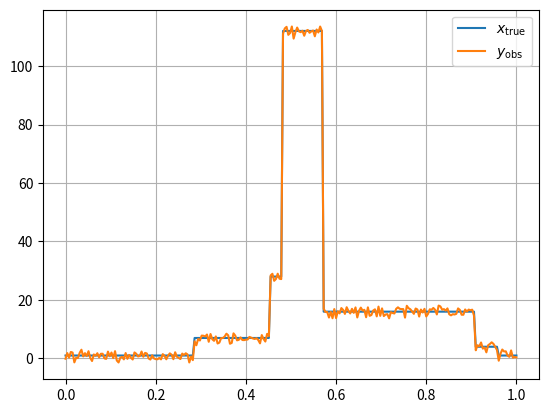

Python code for this plot:
import numpy as np
import random as rnd
import matplotlib.pyplot as plt
import math

def get_denoise_data1D( n ):

    # generate random data
    x_true = np.ones( n )
    for i in range(3):
        # draw random sample from
        j2 = rnd.sample( range(0,n), 1 )[0]
        j1 = math.ceil(j2/2)

        k = rnd.sample( range(0,10), 1 )[0]

        x_true[ j1 : j2 ] = (k+1)*x_true[ j1 : j2 ]

    y_obs = x_true + np.random.randn( n )
    return x_true, y_obs


n = 256
dom = np.linspace(0,1,256)
x_true, y_obs = get_denoise_data1D( n )


plt.plot(dom, x_true, label=r"$x_\text{true}$")
plt.plot(dom, y_obs, label=r"$y_\text{obs}$")
plt.legend()
plt.grid(True)
plt.savefig('admm-denoising-data.pdf')

#plt.show()




###########################################################
# This code is part of the python toolbox termed
#
# CHAMELEON --- Computational and mAthematical MEthods in
# machine LEarning, Optimization and iNference
#
# [redacted]
###########################################################
